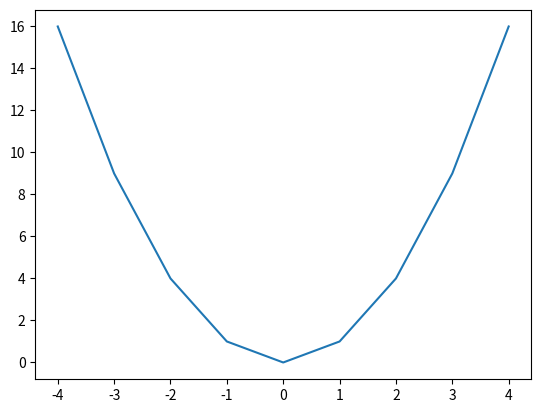

The matplotlib source for this figure:
from math import sqrt as raiz_cuadrada
print(raiz_cuadrada(144))

from matplotlib import pyplot as plt 
x = [n for n in range(-4,5)]
print(x)
y = [n**2 for n in x]
print(y)
plt.plot(x,y)
plt.show()
